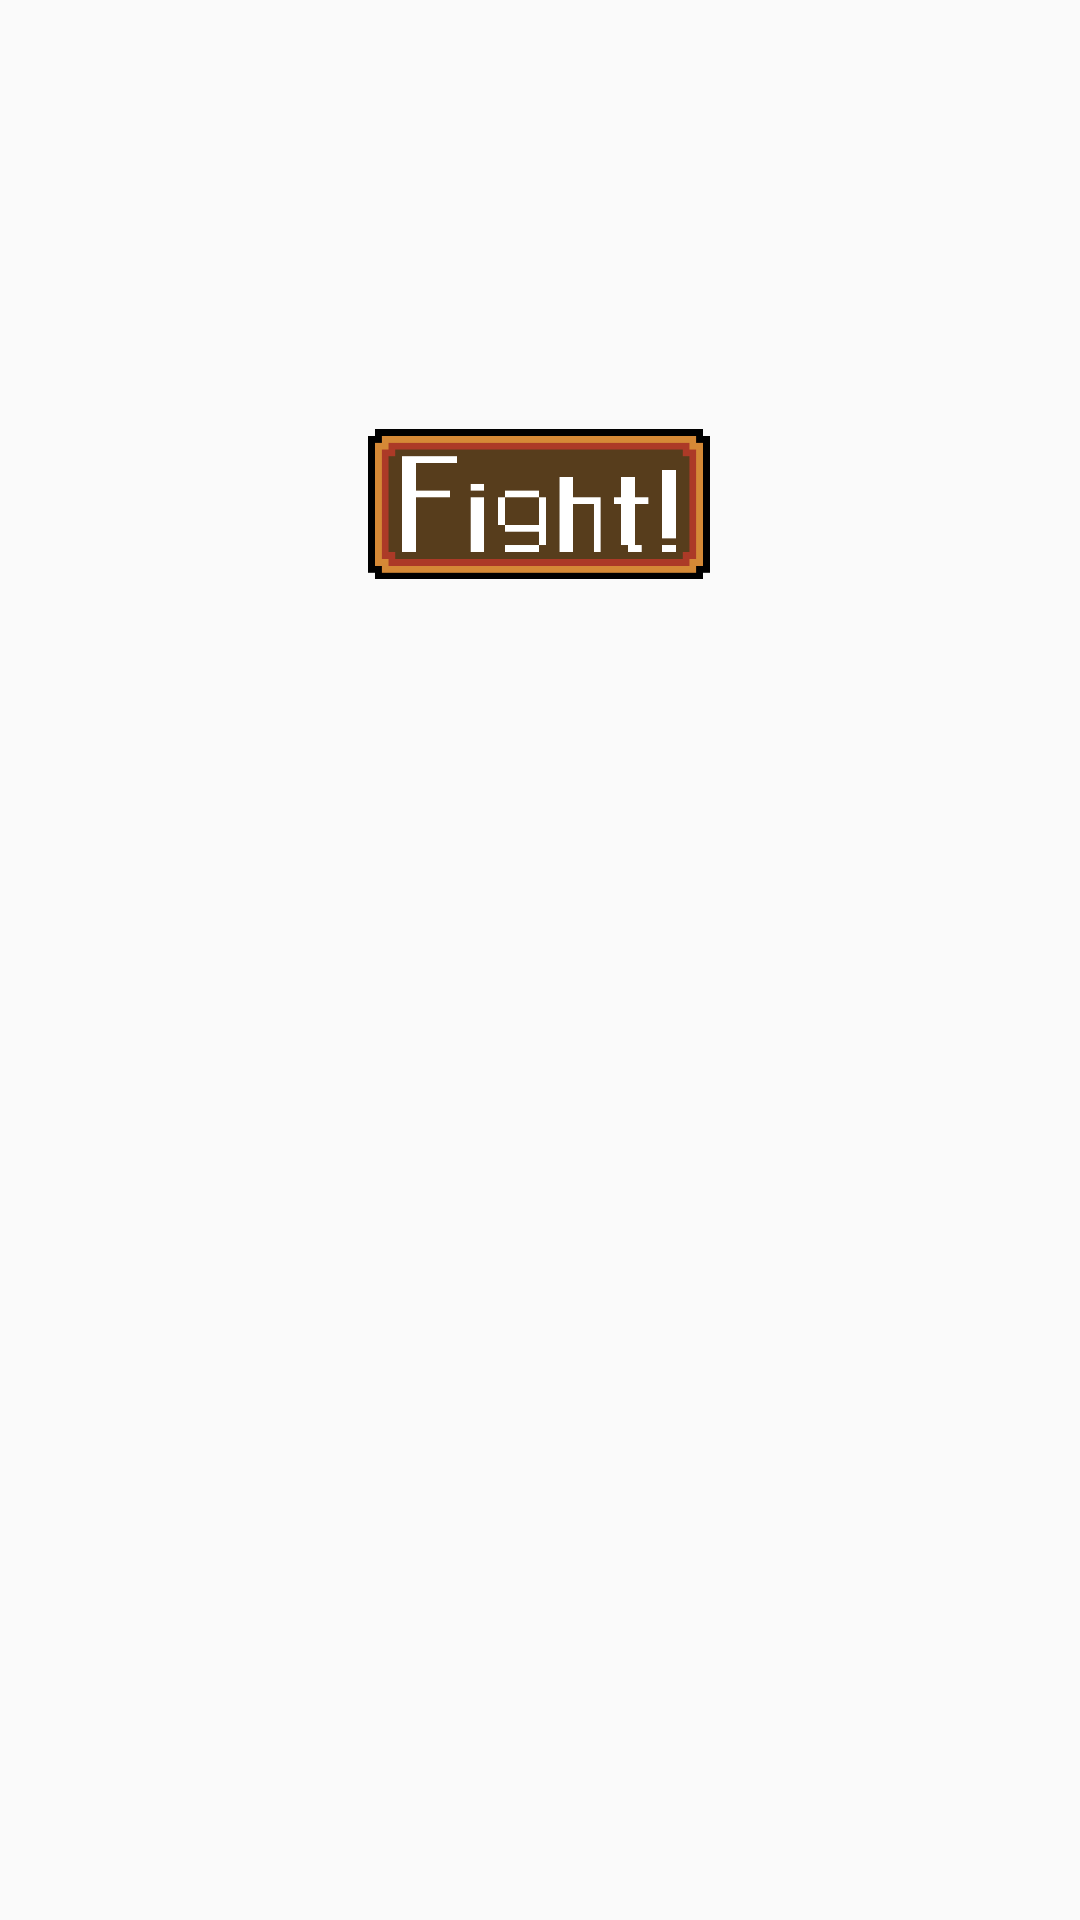

Reconstruct the res/layout file that produces this screen, plus the resources it refers to.
<!-- AndroidManifest.xml: application theme AppTheme -->
<!-- res/layout/activity_main.xml -->
<?xml version="1.0" encoding="utf-8"?>
<androidx.constraintlayout.widget.ConstraintLayout xmlns:android="http://schemas.android.com/apk/res/android"
    xmlns:app="http://schemas.android.com/apk/res-auto"
    xmlns:tools="http://schemas.android.com/tools"
    android:layout_width="match_parent"
    android:layout_height="match_parent"
    tools:context=".activities.MainActivity"
    android:background="@drawable/activity_bg">

    <ImageButton
        android:id="@+id/btnStart"
        android:layout_width="114dp"
        android:layout_height="61dp"
        android:scaleType="centerInside"
        android:src="@drawable/button_fight"
        android:background="@null"
        app:layout_constraintBottom_toBottomOf="parent"
        app:layout_constraintEnd_toEndOf="parent"
        app:layout_constraintHorizontal_bias="0.498"
        app:layout_constraintStart_toStartOf="parent"
        app:layout_constraintTop_toTopOf="parent"
        app:layout_constraintVertical_bias="0.238" />

</androidx.constraintlayout.widget.ConstraintLayout>
<!-- resources referenced by this layout -->
<resources>
  <!-- drawable button_fight: png bitmap (drawable, 11151 bytes) -->
  <style name="AppTheme" parent="Theme.AppCompat.Light.DarkActionBar">
          
          <item name="colorPrimary">@color/colorPrimary</item>
          <item name="colorPrimaryDark">@color/colorPrimaryDark</item>
          <item name="colorAccent">@color/colorAccent</item>
      </style>
  <color name="colorPrimary">#008577</color>
  <color name="colorPrimaryDark">#00574B</color>
  <color name="colorAccent">#D81B60</color>
</resources>
